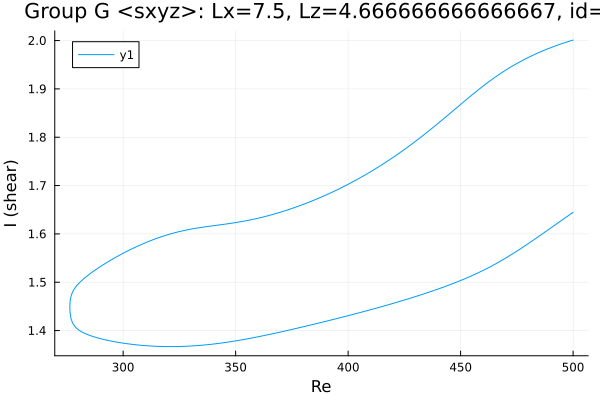

The table this chart was drawn from, first rows:
Re, shear
500.0, 2.001
499.5, 2
498.1, 1.998
496.6, 1.996
495.2, 1.994
493.8, 1.992
492.4, 1.989
491, 1.987
489.6, 1.984
488.2, 1.982
486.7, 1.979
485.3, 1.976
483.9, 1.973
482.5, 1.97
481.1, 1.967
479.7, 1.964
478.3, 1.961
476.8, 1.957
475.4, 1.954
474, 1.95
472.6, 1.946
471.2, 1.942
471, 1.942
469.6, 1.937
468.2, 1.933
466.8, 1.929
465.4, 1.924
465.1, 1.923
463.7, 1.919
462.2, 1.914
460.8, 1.909
459.4, 1.904
458, 1.899
456.6, 1.893
455.2, 1.888
453.8, 1.882
452.3, 1.877
450.9, 1.871
449.5, 1.866
448.1, 1.86
446.7, 1.855
445.3, 1.849
443.9, 1.844
442.4, 1.838
441, 1.833
439.6, 1.827
438.2, 1.822
436.8, 1.817
435.4, 1.811
434, 1.806
432.5, 1.801
431.1, 1.796
429.7, 1.791
428.3, 1.786
426.9, 1.781
425.5, 1.776
424.1, 1.771
422.6, 1.767
421.2, 1.762
419.8, 1.758
... 333 more rows
